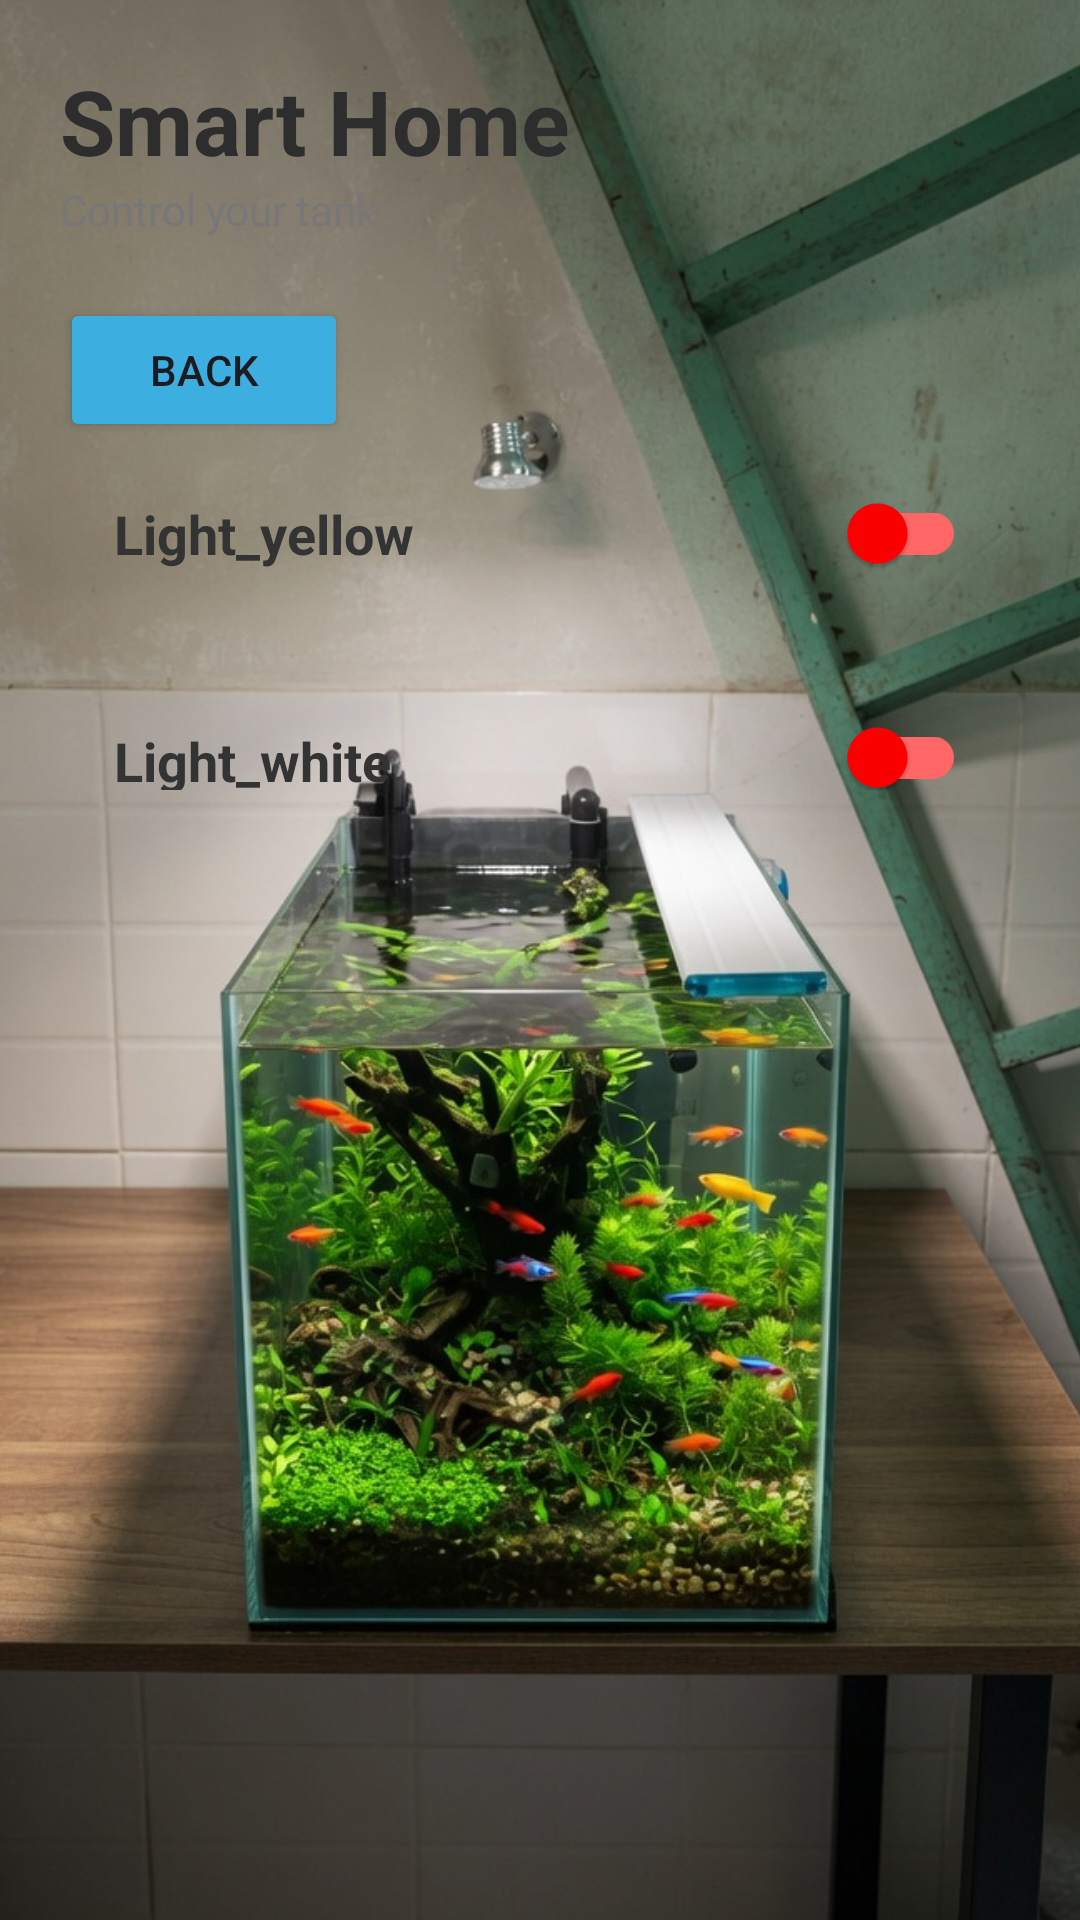

Android layout source for this screen:
<!-- AndroidManifest.xml: application theme Theme.Fishtank -->
<!-- res/layout/activity_light.xml -->
<?xml version="1.0" encoding="utf-8"?>
<androidx.constraintlayout.widget.ConstraintLayout
    xmlns:android="http://schemas.android.com/apk/res/android"
    xmlns:app="http://schemas.android.com/apk/res-auto"
    android:layout_width="match_parent"
    android:layout_height="match_parent">

    <ImageView
        android:id="@+id/bgImage"
        android:layout_width="0dp"
        android:layout_height="0dp"
        android:src="@drawable/background_1"
        android:scaleType="centerCrop"
        app:layout_constraintTop_toTopOf="parent"
        app:layout_constraintBottom_toBottomOf="parent"
        app:layout_constraintStart_toStartOf="parent"
        app:layout_constraintEnd_toEndOf="parent" />

    
    <ScrollView
        android:layout_width="0dp"
        android:layout_height="0dp"
        app:layout_constraintTop_toTopOf="parent"
        app:layout_constraintBottom_toBottomOf="parent"
        app:layout_constraintStart_toStartOf="parent"
        app:layout_constraintEnd_toEndOf="parent">

    <LinearLayout
        android:layout_width="match_parent"
        android:layout_height="wrap_content"
        android:orientation="vertical"
        android:padding="20dp">

        <TextView
            android:layout_width="match_parent"
            android:layout_height="wrap_content"
            android:text="Smart Home"
            android:textSize="30sp"
            android:textStyle="bold"
            android:textColor="#2D2D2D"/>

        <TextView
            android:layout_width="match_parent"
            android:layout_height="wrap_content"
            android:text="Control your tank"
            android:textColor="#777"
            android:paddingBottom="20dp"/>

        <Button
            android:id="@+id/button_light_back"
            android:layout_width="96dp"
            android:layout_height="wrap_content"
            android:backgroundTint="#3CAFE0"
            android:text="Back" />

        <LinearLayout
            android:layout_width="match_parent"
            android:layout_height="61dp"
            android:layout_marginBottom="15dp"
            android:gravity="center_vertical"
            android:orientation="horizontal"
            android:padding="18dp">


            <LinearLayout

                android:layout_width="0dp"
                android:layout_height="wrap_content"
                android:layout_weight="1"
                android:orientation="vertical">

                <TextView
                    android:layout_width="match_parent"
                    android:layout_height="match_parent"
                    android:text="Light_yellow"
                    android:textColor="#333"
                    android:textSize="18sp"
                    android:textStyle="bold" />

            </LinearLayout>

            <com.google.android.material.switchmaterial.SwitchMaterial
                android:id="@+id/switch1"
                android:layout_width="wrap_content"
                android:layout_height="wrap_content"
                app:thumbTint="@color/switch_thumb"
                app:trackTint="@color/switch_track"/>
        </LinearLayout>

        <LinearLayout
            android:layout_width="match_parent"
            android:layout_height="58dp"
            android:layout_marginBottom="15dp"
            android:gravity="center_vertical"
            android:orientation="horizontal"
            android:padding="18dp">


            <LinearLayout

                android:layout_width="0dp"
                android:layout_height="wrap_content"
                android:layout_weight="1"
                android:orientation="vertical">

                <TextView
                    android:layout_width="match_parent"
                    android:layout_height="match_parent"
                    android:text="Light_white"
                    android:textColor="#333"
                    android:textSize="18sp"
                    android:textStyle="bold" />


            </LinearLayout>

            <com.google.android.material.switchmaterial.SwitchMaterial
                android:id="@+id/switch2"
                android:layout_width="wrap_content"
                android:layout_height="wrap_content"
                app:thumbTint="@color/switch_thumb"
                app:trackTint="@color/switch_track"/>
        </LinearLayout>


    </LinearLayout>
</ScrollView>
</androidx.constraintlayout.widget.ConstraintLayout>
<!-- resources referenced by this layout -->
<resources>
  <!-- drawable background_1: jpg bitmap (drawable, 254661 bytes) -->
  <style name="Theme.Fishtank" parent="Base.Theme.Fishtank" />
  <style name="Base.Theme.Fishtank" parent="Theme.Material3.DayNight.NoActionBar">
          
          
      </style>
</resources>
